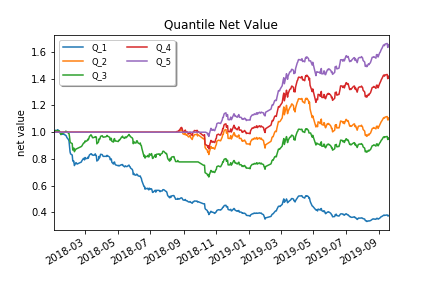

Source data for this figure (header and first rows):
, Q_1, Q_2, Q_3, Q_4, Q_5, Q_LS
2018-01-02, 1.0, 1.0, 1.0, 1.0, 1.0, 1.0
2018-01-03, 1.006, 1.0, 1.008, 1.0, 1.0, 1.0
2018-01-04, 1.012, 1.0, 1.01, 1.0, 1.0, 1.0
2018-01-05, 1.014, 1.0, 1.011, 1.0, 1.0, 1.0
2018-01-08, 1.013, 1.0, 1.013, 1.0, 1.0, 1.0
2018-01-09, 1.019, 1.0, 1.013, 1.0, 1.0, 1.0
2018-01-10, 1.013, 1.0, 1.005, 1.0, 1.0, 1.0
2018-01-11, 1.011, 1.0, 1.012, 1.0, 1.0, 1.0
2018-01-12, 1.008, 1.0, 1.007, 1.0, 1.0, 1.0
2018-01-15, 0.9827, 1.0, 0.9825, 1.0, 1.0, 1.0
2018-01-16, 0.9882, 1.0, 0.9906, 1.0, 1.0, 1.0
2018-01-17, 0.9854, 1.0, 0.9922, 1.0, 1.0, 1.0
2018-01-18, 0.9926, 1.0, 0.9942, 1.0, 1.0, 1.0
2018-01-19, 0.9853, 1.0, 0.9928, 1.0, 1.0, 1.0
2018-01-22, 0.9823, 1.0, 0.9983, 1.0, 1.0, 1.0
2018-01-23, 0.9767, 1.0, 1.001, 1.0, 1.0, 1.0
2018-01-24, 0.9763, 1.0, 1.008, 1.0, 1.0, 1.0
2018-01-25, 0.9715, 1.0, 1.006, 1.0, 1.0, 1.0
2018-01-26, 0.9605, 1.0, 1.004, 1.0, 1.0, 1.0
2018-01-29, 0.945, 1.0, 0.9925, 1.0, 1.0, 1.0
2018-01-30, 0.934, 1.0, 0.9905, 1.0, 1.0, 1.0
2018-01-31, 0.895, 1.0, 0.9658, 1.0, 1.0, 1.0
2018-02-01, 0.8525, 1.0, 0.9278, 1.0, 1.0, 1.0
2018-02-02, 0.8378, 1.0, 0.9212, 1.0, 1.0, 1.0
2018-02-05, 0.8295, 1.0, 0.9151, 1.0, 1.0, 1.0
2018-02-06, 0.7872, 1.0, 0.8669, 1.0, 1.0, 1.0
2018-02-07, 0.781, 1.0, 0.8711, 1.0, 1.0, 1.0
2018-02-08, 0.7842, 1.0, 0.8816, 1.0, 1.0, 1.0
2018-02-09, 0.7504, 1.0, 0.8542, 1.0, 1.0, 1.0
2018-02-12, 0.7726, 1.0, 0.8749, 1.0, 1.0, 1.0
2018-02-13, 0.7692, 1.0, 0.8757, 1.0, 1.0, 1.0
2018-02-14, 0.7617, 1.0, 0.8776, 1.0, 1.0, 1.0
2018-02-22, 0.7771, 1.0, 0.8929, 1.0, 1.0, 1.0
2018-02-23, 0.7862, 1.0, 0.897, 1.0, 1.0, 1.0
2018-02-26, 0.8043, 1.0, 0.9178, 1.0, 1.0, 1.0
2018-02-27, 0.8026, 1.0, 0.9206, 1.0, 1.0, 1.0
2018-02-28, 0.793, 1.0, 0.9213, 1.0, 1.0, 1.0
2018-03-01, 0.811, 1.0, 0.9346, 1.0, 1.0, 1.0
2018-03-02, 0.803, 1.0, 0.9304, 1.0, 1.0, 1.0
2018-03-05, 0.8037, 1.0, 0.9369, 1.0, 1.0, 1.0
2018-03-06, 0.8127, 1.0, 0.9475, 1.0, 1.0, 1.0
2018-03-07, 0.8056, 1.0, 0.9426, 1.0, 1.0, 1.0
2018-03-08, 0.8164, 1.0, 0.9518, 1.0, 1.0, 1.0
2018-03-09, 0.829, 1.0, 0.9667, 1.0, 1.0, 1.0
2018-03-12, 0.8391, 1.0, 0.9807, 1.0, 1.0, 1.0
2018-03-13, 0.8382, 1.0, 0.9758, 1.0, 1.0, 1.0
2018-03-14, 0.8305, 1.0, 0.9665, 1.0, 1.0, 1.0
2018-03-15, 0.8301, 1.0, 0.9587, 1.0, 1.0, 1.0
2018-03-16, 0.8271, 1.0, 0.9587, 1.0, 1.0, 1.0
2018-03-19, 0.8296, 1.0, 0.963, 1.0, 1.0, 1.0
2018-03-20, 0.8384, 1.0, 0.9666, 1.0, 1.0, 1.0
2018-03-21, 0.8266, 1.0, 0.9621, 1.0, 1.0, 1.0
2018-03-22, 0.8256, 1.0, 0.9642, 1.0, 1.0, 1.0
2018-03-23, 0.7846, 1.0, 0.913, 1.0, 1.0, 1.0
2018-03-26, 0.795, 1.0, 0.9261, 1.0, 1.0, 1.0
2018-03-27, 0.8189, 1.0, 0.9497, 1.0, 1.0, 1.0
2018-03-28, 0.8086, 1.0, 0.9455, 1.0, 1.0, 1.0
2018-03-29, 0.8205, 1.0, 0.9548, 1.0, 1.0, 1.0
2018-03-30, 0.8351, 1.0, 0.969, 1.0, 1.0, 1.0
2018-04-02, 0.8327, 1.0, 0.9736, 1.0, 1.0, 1.0
... 359 more rows
